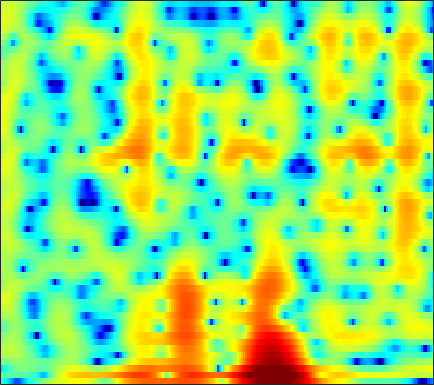

Source data for this figure (header and first rows):
-4.4886, -5.3028, -6.5845, -8.1581, -9.5525, -11.712, -14.005, -15.207, -14.877, -12.847, -10.55, -9.0048, -7.2167, -5.6959, -4.7078, -3.5362, -2.4873, -1.776, -0.90893, -0.090898, 0.6531, 1.2078, 1.8861, 2.5225
-2.212, -2.3, -2.35, -2.354, -2.338, -2.307, -2.266, -2.232, -2.188, -2.165, -2.191, -2.255, -2.449, -2.808, -3.22, -4.007, -5.172, -6.322, -8.223, -9.951, -9.603, -7.726, -4.718, -2.044
-8.693, -6.932, -5.061, -3.629, -2.778, -1.879, -1.197, -0.8086, -0.4249, -0.1752, -0.04463, -0.01839, -0.08153, -0.2245, -0.4024, -0.701, -1.048, -1.31, -1.612, -1.773, -1.709, -1.484, -0.9504, -0.2134
-0.8251, -0.6147, -0.3137, -0.01312, 0.1943, 0.4299, 0.6023, 0.6817, 0.72, 0.6795, 0.5703, 0.4365, 0.2084, -0.07269, -0.3086, -0.6425, -0.9614, -1.178, -1.402, -1.526, -1.522, -1.431, -1.199, -0.8509
2.211, 2.367, 2.529, 2.635, 2.675, 2.663, 2.567, 2.438, 2.18, 1.823, 1.358, 0.9325, 0.2495, -0.5809, -1.308, -2.436, -3.763, -4.891, -6.543, -8.148, -9.112, -8.973, -7.714, -5.939
2.408, 2.646, 2.877, 3.008, 3.037, 2.972, 2.792, 2.579, 2.205, 1.7, 1.067, 0.5111, -0.3365, -1.312, -2.119, -3.325, -4.697, -5.849, -7.526, -9.171, -10.17, -9.975, -8.484, -6.447
1.285, 1.673, 2.083, 2.35, 2.451, 2.441, 2.275, 2.023, 1.53, 0.8471, -0.02304, -0.7945, -1.949, -3.196, -4.121, -5.228, -5.98, -6.224, -6.118, -5.615, -4.847, -4.165, -3.165, -2.115
-0.926, -0.1151, 0.7744, 1.43, 1.764, 1.989, 1.958, 1.764, 1.271, 0.4932, -0.6025, -1.67, -3.514, -6.043, -8.643, -14.07, -27.26, -19.11, -11.28, -7.256, -4.596, -3.065, -1.423, -0.09585
-4.014, -2.571, -1.104, -0.06934, 0.4651, 0.8983, 1.058, 0.9824, 0.6752, 0.161, -0.5417, -1.179, -2.126, -3.101, -3.767, -4.435, -4.694, -4.544, -3.932, -2.988, -1.917, -1.111, -0.08801, 0.8209
-2.212, -1.3, -0.3098, 0.3995, 0.7459, 0.9721, 0.9237, 0.7434, 0.3203, -0.2966, -1.071, -1.712, -2.559, -3.324, -3.771, -4.087, -4.019, -3.733, -3.093, -2.264, -1.352, -0.6539, 0.234, 1.029
1.007, 1.51, 1.987, 2.231, 2.242, 2.059, 1.613, 1.107, 0.1775, -1.066, -2.614, -3.997, -6.186, -8.872, -11.07, -13.05, -11.9, -9.782, -7.043, -4.731, -2.84, -1.639, -0.3033, 0.772
3.147, 3.372, 3.49, 3.383, 3.153, 2.647, 1.853, 1.081, -0.221, -1.819, -3.731, -5.394, -7.883, -10.54, -12.43, -13.89, -13, -11.26, -8.673, -6.277, -4.194, -2.852, -1.361, -0.1837
4.402, 4.436, 4.352, 4.099, 3.778, 3.137, 2.243, 1.384, -0.02637, -1.796, -4.015, -6.002, -9.08, -12.76, -15.51, -16.45, -13.68, -11.33, -8.617, -6.361, -4.501, -3.333, -2.06, -1.068
4.093, 4.216, 4.29, 4.208, 4.023, 3.601, 2.963, 2.319, 1.236, -0.1495, -1.807, -3.265, -5.472, -7.759, -9.137, -9.703, -8.679, -7.497, -5.985, -4.709, -3.708, -3.138, -2.568, -2.143
1.501, 2.232, 2.959, 3.398, 3.579, 3.572, 3.344, 3.045, 2.498, 1.841, 1.093, 0.4765, -0.3242, -1.006, -1.431, -1.843, -2.095, -2.236, -2.394, -2.636, -3.066, -3.545, -4.377, -5.332
-0.4042, 0.8483, 1.987, 2.679, 2.947, 3.055, 2.938, 2.746, 2.395, 2.003, 1.614, 1.371, 1.099, 0.8706, 0.7215, 0.5253, 0.2727, 0.02384, -0.4537, -1.188, -2.281, -3.422, -5.614, -9.117
1.313, 1.754, 2.14, 2.228, 2.095, 1.684, 1.003, 0.3589, -0.5698, -1.408, -1.854, -1.823, -1.419, -0.8269, -0.3614, 0.1633, 0.5206, 0.6618, 0.6487, 0.4211, -0.01519, -0.4758, -1.213, -1.953
2.025, 2.09, 1.979, 1.602, 1.088, 0.0335, -1.564, -3.257, -6.536, -12.11, -20.48, -13.94, -7.942, -4.618, -2.963, -1.41, -0.3694, 0.1683, 0.6524, 0.9357, 1.066, 1.091, 1.078, 1.055
1.716, 1.825, 1.774, 1.48, 1.081, 0.2888, -0.8041, -1.808, -3.304, -4.679, -5.378, -5.2, -4.35, -3.234, -2.446, -1.581, -0.9148, -0.5354, -0.1477, 0.1407, 0.3665, 0.5173, 0.7116, 0.8905
1.572, 1.897, 2.139, 2.152, 2.048, 1.743, 1.295, 0.8943, 0.3329, -0.1875, -0.6025, -0.8493, -1.061, -1.18, -1.266, -1.388, -1.542, -1.673, -1.839, -1.943, -1.904, -1.751, -1.408, -0.9635
1.857, 2.414, 2.902, 3.148, 3.182, 3.058, 2.776, 2.481, 2.005, 1.464, 0.8891, 0.4356, -0.1669, -0.8278, -1.379, -2.211, -3.248, -4.178, -5.646, -7.181, -8.076, -7.773, -6.255, -4.374
2.526, 3.075, 3.537, 3.715, 3.666, 3.408, 2.938, 2.474, 1.727, 0.8765, -0.0121, -0.654, -1.498, -2.302, -2.883, -3.77, -4.906, -6.064, -8.275, -11.72, -16.17, -15.01, -9.728, -5.858
3.189, 3.457, 3.598, 3.464, 3.196, 2.59, 1.69, 0.8149, -0.6014, -2.287, -4.115, -5.43, -6.748, -7.153, -6.972, -6.485, -6.01, -5.776, -5.569, -5.395, -4.958, -4.39, -3.306, -2.006
3.126, 3.238, 3.174, 2.849, 2.416, 1.544, 0.3072, -0.9062, -2.974, -5.742, -9.745, -14.22, -29.01, -18.87, -13.6, -9.818, -7.495, -6.195, -4.827, -3.674, -2.637, -1.89, -0.906, 0.03687
2.629, 2.838, 2.869, 2.584, 2.155, 1.3, 0.117, -0.9842, -2.728, -4.701, -6.777, -8.184, -9.533, -9.765, -9.403, -8.359, -7.082, -6.088, -4.803, -3.561, -2.405, -1.589, -0.56, 0.3579
2.846, 3.187, 3.348, 3.178, 2.83, 2.083, 1.002, -0.0145, -1.644, -3.519, -5.585, -7.168, -8.908, -10.01, -10.1, -9.387, -8.175, -7.183, -5.866, -4.578, -3.335, -2.425, -1.265, -0.1921
3.555, 3.952, 4.221, 4.191, 3.962, 3.346, 2.357, 1.351, -0.3921, -2.692, -5.724, -8.768, -15.07, -35.57, -21.11, -14.04, -11.06, -9.774, -8.58, -7.61, -6.404, -5.257, -3.576, -1.895
2.956, 3.642, 4.266, 4.535, 4.507, 4.168, 3.482, 2.734, 1.44, -0.217, -2.167, -3.825, -5.929, -7.683, -8.418, -9.007, -9.685, -10.66, -13.16, -18.01, -18.76, -13.25, -8.078, -4.698
1.416, 2.437, 3.375, 3.9, 4.058, 3.995, 3.646, 3.214, 2.44, 1.459, 0.3465, -0.5402, -1.735, -2.915, -3.768, -4.934, -6.152, -7.157, -8.585, -9.653, -9.528, -8.42, -6.395, -4.402
1.358, 2.082, 2.785, 3.231, 3.391, 3.389, 3.165, 2.87, 2.323, 1.647, 0.8607, 0.2461, -0.6487, -1.503, -2.16, -2.984, -3.725, -4.206, -4.674, -4.882, -4.769, -4.496, -3.921, -3.251
2.356, 2.733, 3.099, 3.276, 3.29, 3.15, 2.841, 2.506, 1.946, 1.288, 0.5429, -0.06081, -0.8564, -1.671, -2.24, -2.95, -3.566, -3.932, -4.26, -4.378, -4.264, -4.057, -3.642, -3.151
3.603, 3.792, 3.919, 3.868, 3.713, 3.354, 2.819, 2.311, 1.516, 0.6043, -0.3571, -1.093, -2.044, -2.985, -3.666, -4.547, -5.377, -5.925, -6.471, -6.656, -6.396, -5.907, -5.034, -4.035
4.606, 4.713, 4.727, 4.574, 4.31, 3.727, 2.866, 2.036, 0.7, -0.8706, -2.471, -3.566, -4.825, -5.713, -6.349, -7.311, -8.738, -10.23, -12.88, -14.94, -13.51, -11, -7.98, -5.63
4.339, 4.691, 5.007, 5.054, 4.854, 4.221, 3.137, 1.955, -0.1792, -3.188, -7.402, -11.55, -14.13, -11.12, -9.469, -8.56, -8.952, -9.982, -12.16, -14.02, -12.77, -10.5, -7.742, -5.47
1.633, 3.075, 4.34, 4.93, 5.016, 4.702, 3.881, 2.935, 1.185, -1.131, -3.929, -5.868, -7.171, -6.553, -5.734, -4.977, -4.723, -4.823, -5.181, -5.562, -5.918, -6.1, -6.218, -6.138
0.6078, 2.038, 3.335, 4.047, 4.251, 4.16, 3.707, 3.197, 2.336, 1.402, 0.4698, -0.1495, -0.7205, -1.083, -1.218, -1.41, -1.679, -1.989, -2.596, -3.501, -4.785, -6.185, -9.003, -14.34
2.605, 2.993, 3.303, 3.375, 3.254, 2.866, 2.314, 1.829, 1.195, 0.6438, 0.2352, 0.03394, -0.1108, -0.161, -0.2146, -0.3191, -0.5431, -0.8067, -1.331, -2.105, -3.145, -4.093, -5.551, -6.956
4.297, 4.186, 3.823, 3.167, 2.487, 1.33, -0.06548, -1.194, -2.529, -3.261, -3.094, -2.557, -1.732, -0.9581, -0.512, -0.08777, 0.1154, 0.1242, -0.04589, -0.3879, -0.8817, -1.31, -1.889, -2.426
5.631, 5.234, 4.474, 3.361, 2.244, 0.2796, -2.512, -5.493, -12.11, -24.06, -10.83, -6.811, -3.727, -1.814, -0.8254, 0.05928, 0.5832, 0.7804, 0.8314, 0.678, 0.3528, 0.00383, -0.5616, -1.175
5.88, 5.463, 4.706, 3.7, 2.752, 1.212, -0.6093, -2.079, -3.839, -4.773, -4.424, -3.634, -2.471, -1.427, -0.7669, -0.1381, 0.2756, 0.4442, 0.4819, 0.3016, -0.08296, -0.5215, -1.3, -2.329
5.387, 5.136, 4.619, 3.918, 3.277, 2.297, 1.236, 0.4521, -0.4963, -1.21, -1.622, -1.772, -1.705, -1.512, -1.286, -0.9975, -0.7635, -0.6719, -0.672, -0.858, -1.251, -1.686, -2.501, -3.633
5.154, 5.082, 4.797, 4.291, 3.784, 2.945, 1.937, 1.087, -0.1268, -1.323, -2.397, -2.987, -3.354, -3.236, -2.975, -2.474, -2.049, -1.826, -1.7, -1.766, -2.031, -2.349, -2.922, -3.627
5.256, 5.329, 5.261, 4.952, 4.545, 3.733, 2.577, 1.431, -0.5513, -3.2, -6.688, -9.521, -10.8, -8.134, -6.158, -4.252, -3.09, -2.581, -2.303, -2.363, -2.664, -3.004, -3.507, -3.99
4.27, 4.698, 5.101, 5.247, 5.131, 4.65, 3.745, 2.76, 0.9776, -1.457, -4.58, -6.973, -8.119, -6.396, -4.895, -3.512, -2.78, -2.632, -2.853, -3.494, -4.447, -5.271, -6.381, -7.361
0.6199, 2.108, 3.516, 4.378, 4.719, 4.812, 4.524, 4.092, 3.278, 2.249, 1.169, 0.458, -0.3095, -0.8232, -1.102, -1.544, -2.194, -2.895, -4.188, -5.976, -8.355, -10.6, -14.07, -17.17
-1.145, 0.5633, 2.258, 3.383, 3.937, 4.35, 4.451, 4.346, 3.998, 3.477, 2.833, 2.271, 1.482, 0.62, -0.09852, -1.142, -2.398, -3.498, -5.286, -7.552, -10.48, -13.35, -18.5, -23.99
0.6671, 1.409, 2.314, 3.075, 3.508, 3.89, 4.054, 4.036, 3.831, 3.446, 2.873, 2.329, 1.465, 0.4579, -0.396, -1.655, -3.023, -4.105, -5.596, -7.141, -8.718, -9.841, -11.21, -12.1
1.319, 1.781, 2.377, 2.915, 3.254, 3.586, 3.748, 3.756, 3.607, 3.245, 2.667, 2.103, 1.135, -0.08316, -1.125, -2.715, -4.404, -5.655, -7.075, -7.971, -8.316, -8.307, -8.071, -7.697
0.2634, 0.8408, 1.649, 2.34, 2.773, 3.216, 3.492, 3.588, 3.551, 3.29, 2.799, 2.257, 1.253, -0.1405, -1.475, -3.738, -6.772, -9.752, -14.5, -15.25, -11.44, -9.136, -6.816, -5.203
-3.314, -1.792, -0.292, 0.7694, 1.342, 1.916, 2.356, 2.61, 2.832, 2.886, 2.724, 2.412, 1.721, 0.6792, -0.4015, -2.248, -4.629, -6.733, -9.279, -9.636, -7.717, -6.055, -4.139, -2.59
-4.218, -2.88, -1.949, -1.636, -1.611, -1.538, -1.117, -0.542, 0.3724, 1.196, 1.717, 1.882, 1.791, 1.381, 0.9024, 0.05884, -0.8966, -1.567, -2.26, -2.572, -2.461, -2.129, -1.505, -0.7523
0.03187, -0.4683, -1.568, -3.688, -6.31, -11.77, -11.2, -6.714, -2.714, -0.3414, 1.038, 1.634, 1.96, 1.867, 1.609, 1.084, 0.4246, -0.1031, -0.786, -1.373, -1.785, -1.909, -1.765, -1.275
3.446, 2.744, 1.513, -0.1568, -1.618, -3.275, -3.328, -2.274, -0.582, 0.7434, 1.543, 1.813, 1.794, 1.413, 0.9205, 0.08293, -0.8975, -1.72, -2.914, -4.245, -5.728, -6.916, -7.967, -7.326
4.593, 4.322, 3.798, 3.204, 2.765, 2.277, 1.963, 1.843, 1.739, 1.568, 1.211, 0.7504, -0.1325, -1.332, -2.422, -4.077, -5.772, -6.937, -8.313, -9.7, -11.69, -14.07, -19.63, -18.06
4.625, 4.636, 4.518, 4.29, 4.06, 3.698, 3.275, 2.901, 2.307, 1.542, 0.533, -0.4231, -2.057, -4.216, -6.293, -9.877, -14.71, -18.13, -17.25, -14.45, -12.76, -11.91, -10.96, -9.636
4.308, 4.442, 4.523, 4.458, 4.324, 4.032, 3.608, 3.195, 2.503, 1.619, 0.5034, -0.5161, -2.173, -4.233, -6.112, -9.104, -12.43, -14.23, -14.09, -12.31, -10.61, -9.587, -8.402, -7.398
3.675, 3.918, 4.117, 4.173, 4.123, 3.926, 3.58, 3.229, 2.628, 1.877, 0.9766, 0.1934, -0.9775, -2.288, -3.309, -4.658, -5.845, -6.526, -7.053, -7.186, -7.059, -6.903, -6.653, -6.426
2.903, 3.296, 3.639, 3.814, 3.831, 3.711, 3.442, 3.155, 2.673, 2.1, 1.445, 0.9158, 0.1531, -0.6616, -1.294, -2.127, -2.913, -3.453, -4.084, -4.608, -5.045, -5.324, -5.736, -6.183
